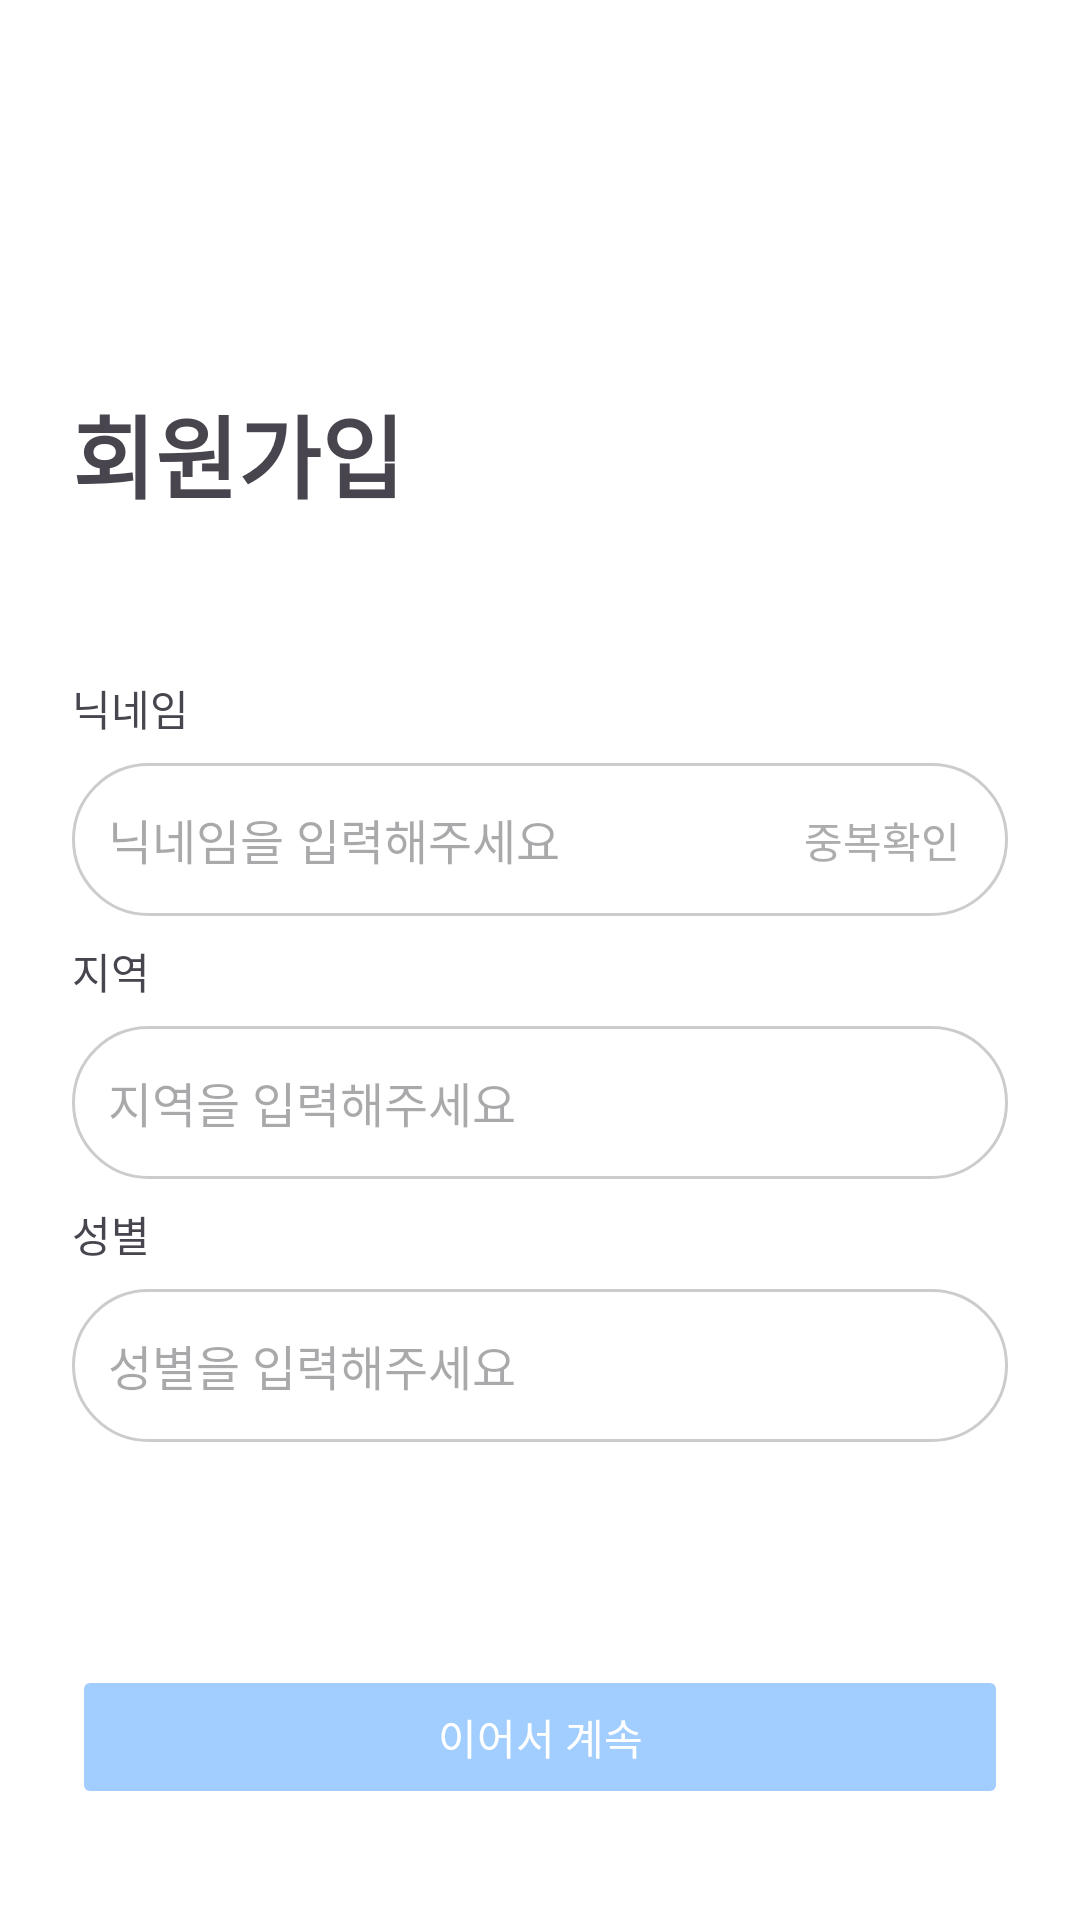

Here is an Android app screen rendered from its layout file. Give the layout XML and the strings, colors and styles it references.
<!-- AndroidManifest.xml: application theme Base.Theme.Daejangjung2 -->
<!-- res/layout/activity_signup_second.xml -->
<?xml version="1.0" encoding="utf-8"?>
<layout xmlns:android="http://schemas.android.com/apk/res/android"
    xmlns:app="http://schemas.android.com/apk/res-auto"
    xmlns:tools="http://schemas.android.com/tools">

    <data>
        <variable
            name="vm"
            type="com.example.daejangjung2.feature.auth.signup.SignUpViewModel" />
    </data>

    <androidx.constraintlayout.widget.ConstraintLayout
        android:layout_width="match_parent"
        android:layout_height="match_parent"
        android:background="#FFFFFF"
        tools:context=".feature.auth.login.LoginActivity">

        
        <TextView
            android:id="@+id/tv_login_title"
            android:layout_width="wrap_content"
            android:layout_height="wrap_content"
            android:text="회원가입"
            android:textSize="30sp"
            android:textStyle="bold"
            android:layout_marginTop="129dp"
            android:layout_marginLeft="24dp"
            app:layout_constraintTop_toTopOf="parent"
            app:layout_constraintStart_toStartOf="parent"/>

        
        <TextView
            android:id="@+id/tv_nickname"
            android:layout_width="wrap_content"
            android:layout_height="wrap_content"
            android:layout_marginTop="53dp"
            android:text="닉네임"
            app:layout_constraintTop_toBottomOf="@+id/tv_login_title"
            app:layout_constraintStart_toStartOf="@+id/tv_login_title"/>
        <EditText
            android:id="@+id/et_nickname"
            android:hint="닉네임을 입력해주세요"
            android:layout_width="match_parent"
            android:layout_height="51dp"
            android:layout_marginTop="8dp"
            android:textSize="16sp"
            android:padding="12dp"
            android:paddingRight="100dp"
            android:background="@drawable/edittext_background"
            android:layout_marginHorizontal="24dp"
            app:layout_constraintStart_toStartOf="@+id/tv_nickname"
            app:layout_constraintTop_toBottomOf="@id/tv_nickname"/>
        <TextView
            android:layout_width="wrap_content"
            android:layout_height="wrap_content"
            android:layout_gravity="right|center_vertical"
            android:layout_marginRight="40dp"
            android:textColor="#ADADAD"
            android:text="중복확인"
            app:layout_constraintEnd_toEndOf="@id/et_nickname"
            app:layout_constraintTop_toTopOf="@id/et_nickname"
            app:layout_constraintBottom_toBottomOf="@id/et_nickname"/>












        
        <TextView
            android:id="@+id/tv_region"
            android:layout_width="wrap_content"
            android:layout_height="wrap_content"
            android:text="지역"
            android:layout_marginTop="8dp"
            app:layout_constraintTop_toBottomOf="@+id/et_nickname"
            app:layout_constraintStart_toStartOf="@+id/tv_login_title"/>
        <EditText
            android:id="@+id/et_region"
            android:hint="지역을 입력해주세요"
            android:layout_width="match_parent"
            android:layout_height="51dp"
            android:textSize="16sp"
            android:layout_marginTop="8dp"
            android:padding="12dp"
            android:background="@drawable/edittext_background"
            android:layout_marginHorizontal="24dp"
            app:layout_constraintStart_toStartOf="@id/tv_region"
            app:layout_constraintTop_toBottomOf="@id/tv_region"/>

        
        <TextView
            android:id="@+id/tv_sex"
            android:layout_width="wrap_content"
            android:layout_height="wrap_content"
            android:text="성별"
            android:layout_marginTop="8dp"
            app:layout_constraintTop_toBottomOf="@+id/et_region"
            app:layout_constraintStart_toStartOf="@+id/tv_login_title"/>
        <EditText
            android:id="@+id/et_sex"
            android:hint="성별을 입력해주세요"
            android:layout_width="match_parent"
            android:layout_height="51dp"
            android:textSize="16sp"
            android:layout_marginTop="8dp"
            android:padding="12dp"
            android:background="@drawable/edittext_background"
            android:layout_marginHorizontal="24dp"
            app:layout_constraintTop_toBottomOf="@+id/tv_sex"
            app:layout_constraintStart_toStartOf="@+id/tv_sex"/>


        
        <Button
            android:id="@+id/btn_continue"
            android:layout_width="0dp"
            android:layout_height="wrap_content"
            android:text="이어서 계속"
            android:backgroundTint="#A1CDFF"
            android:textColor="@android:color/white"
            android:padding="12dp"
            android:layout_marginHorizontal="24dp"
            android:layout_marginBottom="37dp"
            android:enabled="false"
            app:layout_constraintBottom_toBottomOf="parent"
            app:layout_constraintStart_toStartOf="parent"
            app:layout_constraintEnd_toEndOf="parent"/>

    </androidx.constraintlayout.widget.ConstraintLayout>

</layout>
<!-- resources referenced by this layout -->
<resources>
  <!-- drawable edittext_background (drawable) -->
  <?xml version="1.0" encoding="utf-8"?>
  <shape xmlns:android="http://schemas.android.com/apk/res/android">
      <solid android:color="@android:color/white" />
      <corners android:radius="36dp" />
      <stroke android:width="1dp" android:color="#CCCCCC" />
  </shape>
  <style name="Base.Theme.Daejangjung2" parent="Theme.Material3.DayNight.NoActionBar">
          <item name="colorPrimary">@color/vista_blue_469CFF</item>
          <item name="android:statusBarColor">@color/grey_F8F8F8</item>
          <item name="android:windowLightStatusBar">true</item>
          <item name="android:textColorHighlight">@color/vista_blue_469CFF</item>
      </style>
  <color name="vista_blue_469CFF">#469CFF</color>
  <color name="grey_F8F8F8">#FFF8F8F8</color>
</resources>
